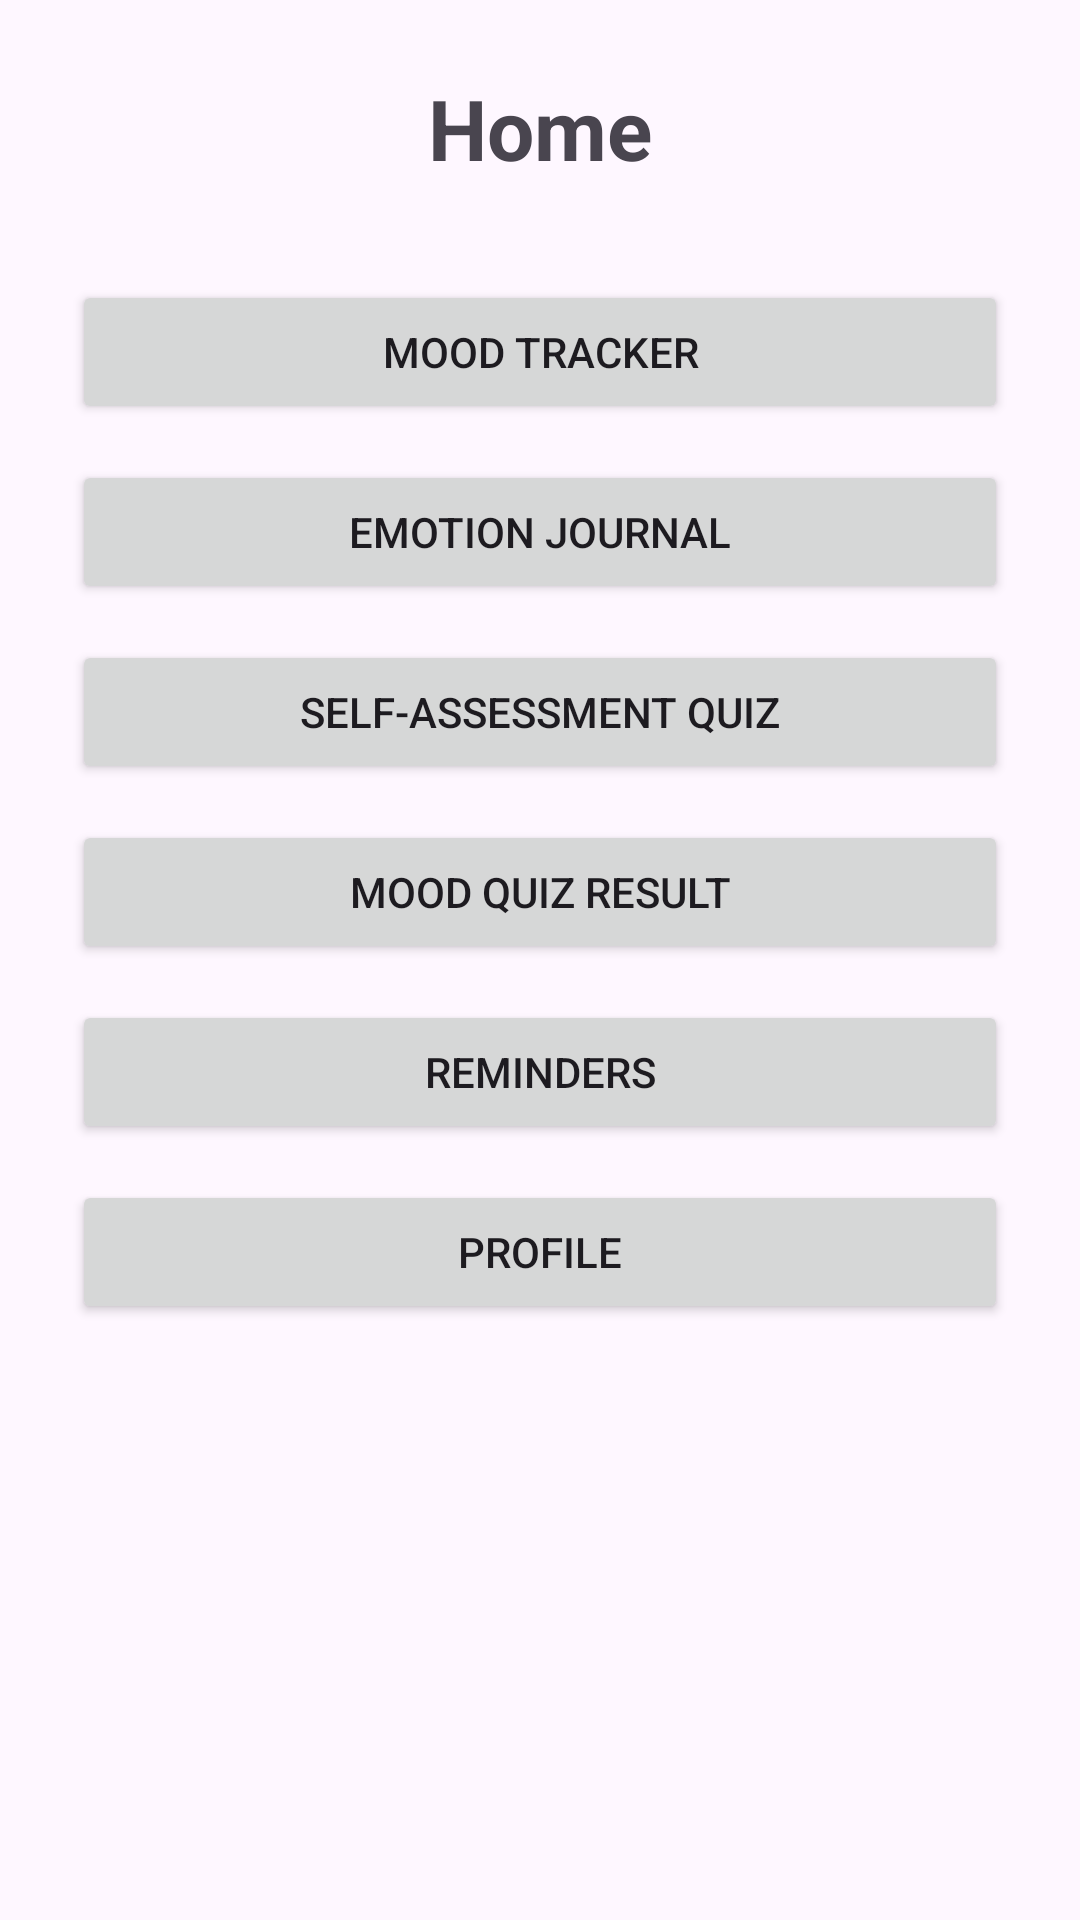

Write the Android layout XML for this screen, with the resource values it uses.
<!-- AndroidManifest.xml: application theme Theme.MinDyfindYourself -->
<!-- res/layout/activity_home.xml -->
<?xml version="1.0" encoding="utf-8"?>
<ScrollView xmlns:android="http://schemas.android.com/apk/res/android"
    android:layout_width="match_parent"
    android:layout_height="match_parent">

    <LinearLayout
        android:layout_width="match_parent"
        android:layout_height="wrap_content"
        android:orientation="vertical"
        android:gravity="center"
        android:padding="24dp">

        <TextView
            android:id="@+id/textViewHomeTitle"
            android:layout_width="wrap_content"
            android:layout_height="wrap_content"
            android:text="Home"
            android:textSize="28sp"
            android:textStyle="bold"
            android:layout_marginBottom="32dp"/>

        <Button
            android:id="@+id/buttonMood"
            android:layout_width="match_parent"
            android:layout_height="wrap_content"
            android:text="Mood Tracker" />

        <Button
            android:id="@+id/buttonJournal"
            android:layout_width="match_parent"
            android:layout_height="wrap_content"
            android:text="Emotion Journal"
            android:layout_marginTop="12dp" />

        <Button
            android:id="@+id/buttonQuiz"
            android:layout_width="match_parent"
            android:layout_height="wrap_content"
            android:text="Self-Assessment Quiz"
            android:layout_marginTop="12dp" />

        
        <Button
            android:id="@+id/buttonMoodQuizResult"
            android:layout_width="match_parent"
            android:layout_height="wrap_content"
            android:text="Mood Quiz Result"
            android:layout_marginTop="12dp" />

        <Button
            android:id="@+id/buttonReminder"
            android:layout_width="match_parent"
            android:layout_height="wrap_content"
            android:text="Reminders"
            android:layout_marginTop="12dp" />

        <Button
            android:id="@+id/buttonProfile"
            android:layout_width="match_parent"
            android:layout_height="wrap_content"
            android:text="Profile"
            android:layout_marginTop="12dp" />
    </LinearLayout>
</ScrollView>
<!-- resources referenced by this layout -->
<resources>
  <style name="Theme.MinDyfindYourself" parent="Base.Theme.MinDyfindYourself" />
  <style name="Base.Theme.MinDyfindYourself" parent="Theme.Material3.DayNight.NoActionBar">
          
          
      </style>
</resources>
